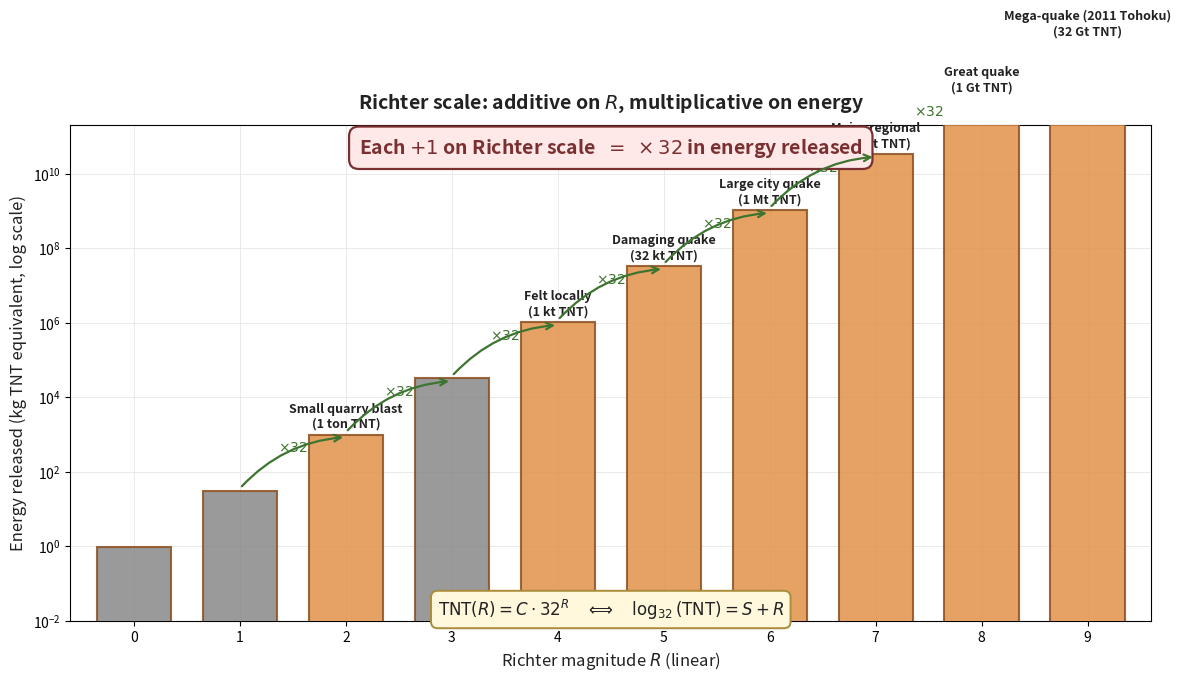

This chart was generated by the following Python code:
"""Generate lf_fig3_richter.png — Richter magnitude vs energy (log scale).

Shows that +1 on the Richter scale = x32 in energy. Plots energy on a log
y-axis with magnitude on x-axis. Annotates each integer magnitude with the
TNT equivalent and the x32 multiplicative jumps.
"""
import math
import numpy as np
import matplotlib.pyplot as plt

BLUE = '#4a90e2'
BLUE_EDGE = '#1f4f8c'
ORANGE = '#e2924a'
ORANGE_EDGE = '#8c4f1f'
GREEN = '#7bb55c'
GREEN_EDGE = '#3d7530'
RED = '#7a3030'
TEXT = '#222222'
MUTE = '#888888'
GRID = '#e6e6e6'

# Richter scale anchor points (magnitude -> TNT equivalent in kg)
# Calibration: magnitude 2 = 1 metric ton = 1000 kg
# Each +1 step multiplies by 32
mags = np.arange(0, 10)
# Choose calibration so that magnitude 2 = 1000 kg TNT
# energy = C * 32^R; at R=2, energy = 1000 kg -> C * 32^2 = 1000 -> C = 1000/1024 ~ 0.977
C = 1000.0 / (32 ** 2)
energies = C * (32.0 ** mags)

# Named example events
events = {
    2: ("Small quarry blast", "1 ton TNT"),
    4: ("Felt locally", "1 kt TNT"),
    5: ("Damaging quake", "32 kt TNT"),
    6: ("Large city quake", "1 Mt TNT"),
    7: ("Major regional", "32 Mt TNT"),
    8: ("Great quake", "1 Gt TNT"),
    9: ("Mega-quake (2011 Tohoku)", "32 Gt TNT"),
}

fig, ax = plt.subplots(figsize=(12, 7))

# Bars showing the energy
bar_colors = [ORANGE if m in events else MUTE for m in mags]
bars = ax.bar(mags, energies, color=bar_colors, edgecolor=ORANGE_EDGE,
              linewidth=1.5, alpha=0.85, zorder=3, width=0.7)

# Log y-axis (exponential growth becomes linear visually)
ax.set_yscale('log')
ax.grid(True, color=GRID, linewidth=0.6, which='both', zorder=0)

# Annotate "x32" between consecutive bars
for m in range(1, 9):
    if m in events or (m - 1) in events:
        y_mid = math.sqrt(energies[m] * energies[m - 1])
        ax.annotate('', xy=(m, energies[m] * 0.85),
                    xytext=(m - 1, energies[m - 1] * 1.15),
                    arrowprops=dict(arrowstyle='->', color=GREEN_EDGE,
                                    lw=1.6, mutation_scale=12,
                                    connectionstyle='arc3,rad=-0.2'),
                    zorder=5)
        ax.text(m - 0.5, y_mid * 1.6, r'$\times 32$',
                fontsize=10, color=GREEN_EDGE, fontweight='bold',
                ha='center', va='bottom')

# Event labels on top of bars
for m, (name, tnt) in events.items():
    ax.text(m, energies[m] * 1.3, f'{name}\n({tnt})',
            fontsize=9, color=TEXT, ha='center', va='bottom',
            fontweight='bold')

# Highlight key insight at top
ax.text(4.5, 5e10,
        r'Each $+1$ on Richter scale $\;=\;\times 32$ in energy released',
        fontsize=14, color=RED, ha='center', va='center',
        bbox=dict(boxstyle='round,pad=0.5',
                  facecolor='#ffe8e8', edgecolor=RED, linewidth=1.6),
        fontweight='bold')

# Formula at bottom
ax.text(4.5, 0.02,
        r'$\mathrm{TNT}(R) = C \cdot 32^R \quad\Longleftrightarrow\quad'
        r'\log_{32}(\mathrm{TNT}) = S + R$',
        fontsize=12, color=TEXT, ha='center', va='center',
        bbox=dict(boxstyle='round,pad=0.4',
                  facecolor='#fff8dc', edgecolor='#aa8b3a', linewidth=1.4))

ax.set_xlabel('Richter magnitude $R$ (linear)', fontsize=12, color=TEXT)
ax.set_ylabel('Energy released (kg TNT equivalent, log scale)',
              fontsize=12, color=TEXT)
ax.set_title('Richter scale: additive on $R$, multiplicative on energy',
             fontsize=14, pad=12, color=TEXT, fontweight='bold')
ax.set_xticks(mags)
ax.set_xlim(-0.6, 9.6)
ax.set_ylim(0.01, 2e11)

plt.tight_layout()
plt.savefig('lf_fig3_richter.png', dpi=220,
            bbox_inches='tight', facecolor='white')
plt.close()
print("Saved lf_fig3_richter.png")
